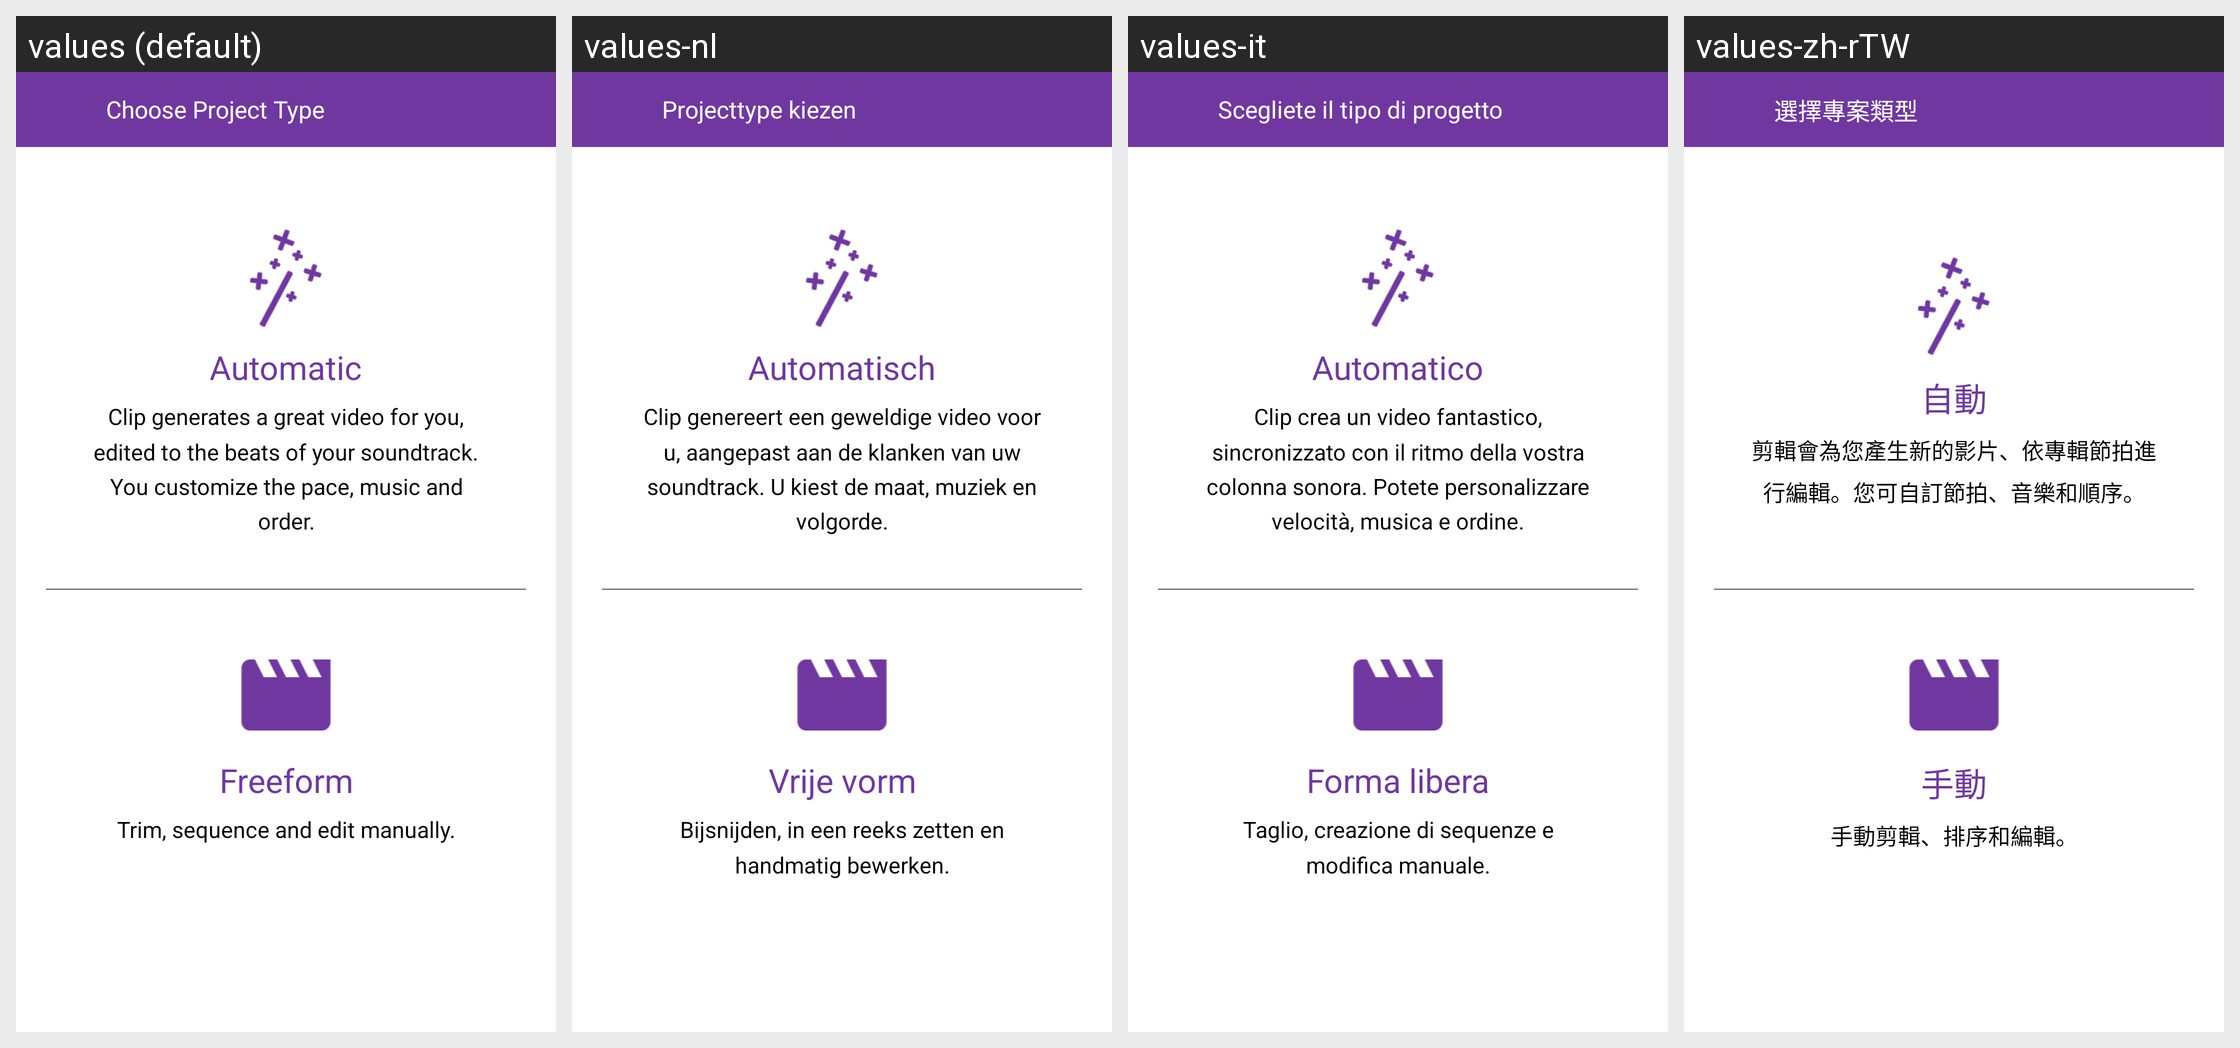

Here is an Android app screen in its default locale and in the app's own translations. Write out the translated-string differences for the strings that appear on this screen.
Android screen res/layout/activity_project_type.xml rendered under 4 locales, left to right: values (default), values-nl, values-it, values-zh-rTW. Device: Nexus 5 (rendered at 1080×1920; each locale shown at half size, 540×960, under a caption strip naming it); theme AppTheme.
Other locales in the repository, not shown: values-af, values-bn, values-ca, values-cs, values-da, values-da-rDK, values-de, values-en-rGB, values-en-rIN, values-es, values-fi, values-fr, values-fr-rCA, values-gu, values-hi, values-hr, values-hu, values-in, values-iw, values-ja, values-kn, values-ko, values-ko-rKR, values-lt, values-lv, values-ml, values-mr, values-ms, values-nb, values-nb-rNO, values-pa, values-pl, values-pt, values-pt-rBR, values-ro, values-ru, values-sk, values-sr, values-sv, values-sv-rSE, values-sw, values-te, values-tr, values-uk, values-zh-rCN, values-zh-rHK.
Strings drawn on this screen, with the default value and each locale's value (text and hints the layout hard-codes, and strings that could not be matched under every locale, appear in the picture but are not listed):

project_type_title
  values: Choose Project Type
  values-nl: Projecttype kiezen
  values-it: Scegliete il tipo di progetto
  values-zh-rTW: 選擇專案類型

auto_title
  values: Automatic
  values-nl: Automatisch
  values-it: Automatico
  values-zh-rTW: 自動

auto_text
  values: Clip generates a great video for you, edited to the beats of your soundtrack. You customize the pace, music and order.
  values-nl: Clip genereert een geweldige video voor u, aangepast aan de klanken van uw soundtrack. U kiest de maat, muziek en volgorde.
  values-it: Clip crea un video fantastico, sincronizzato con il ritmo della vostra colonna sonora. Potete personalizzare velocità, musica e ordine.
  values-zh-rTW: 剪輯會為您產生新的影片、依專輯節拍進行編輯。您可自訂節拍、音樂和順序。

freeform_title
  values: Freeform
  values-nl: Vrije vorm
  values-it: Forma libera
  values-zh-rTW: 手動

freeform_text
  values: Trim, sequence and edit manually.
  values-nl: Bijsnijden, in een reeks zetten en handmatig bewerken.
  values-it: Taglio, creazione di sequenze e modifica manuale.
  values-zh-rTW: 手動剪輯、排序和編輯。
